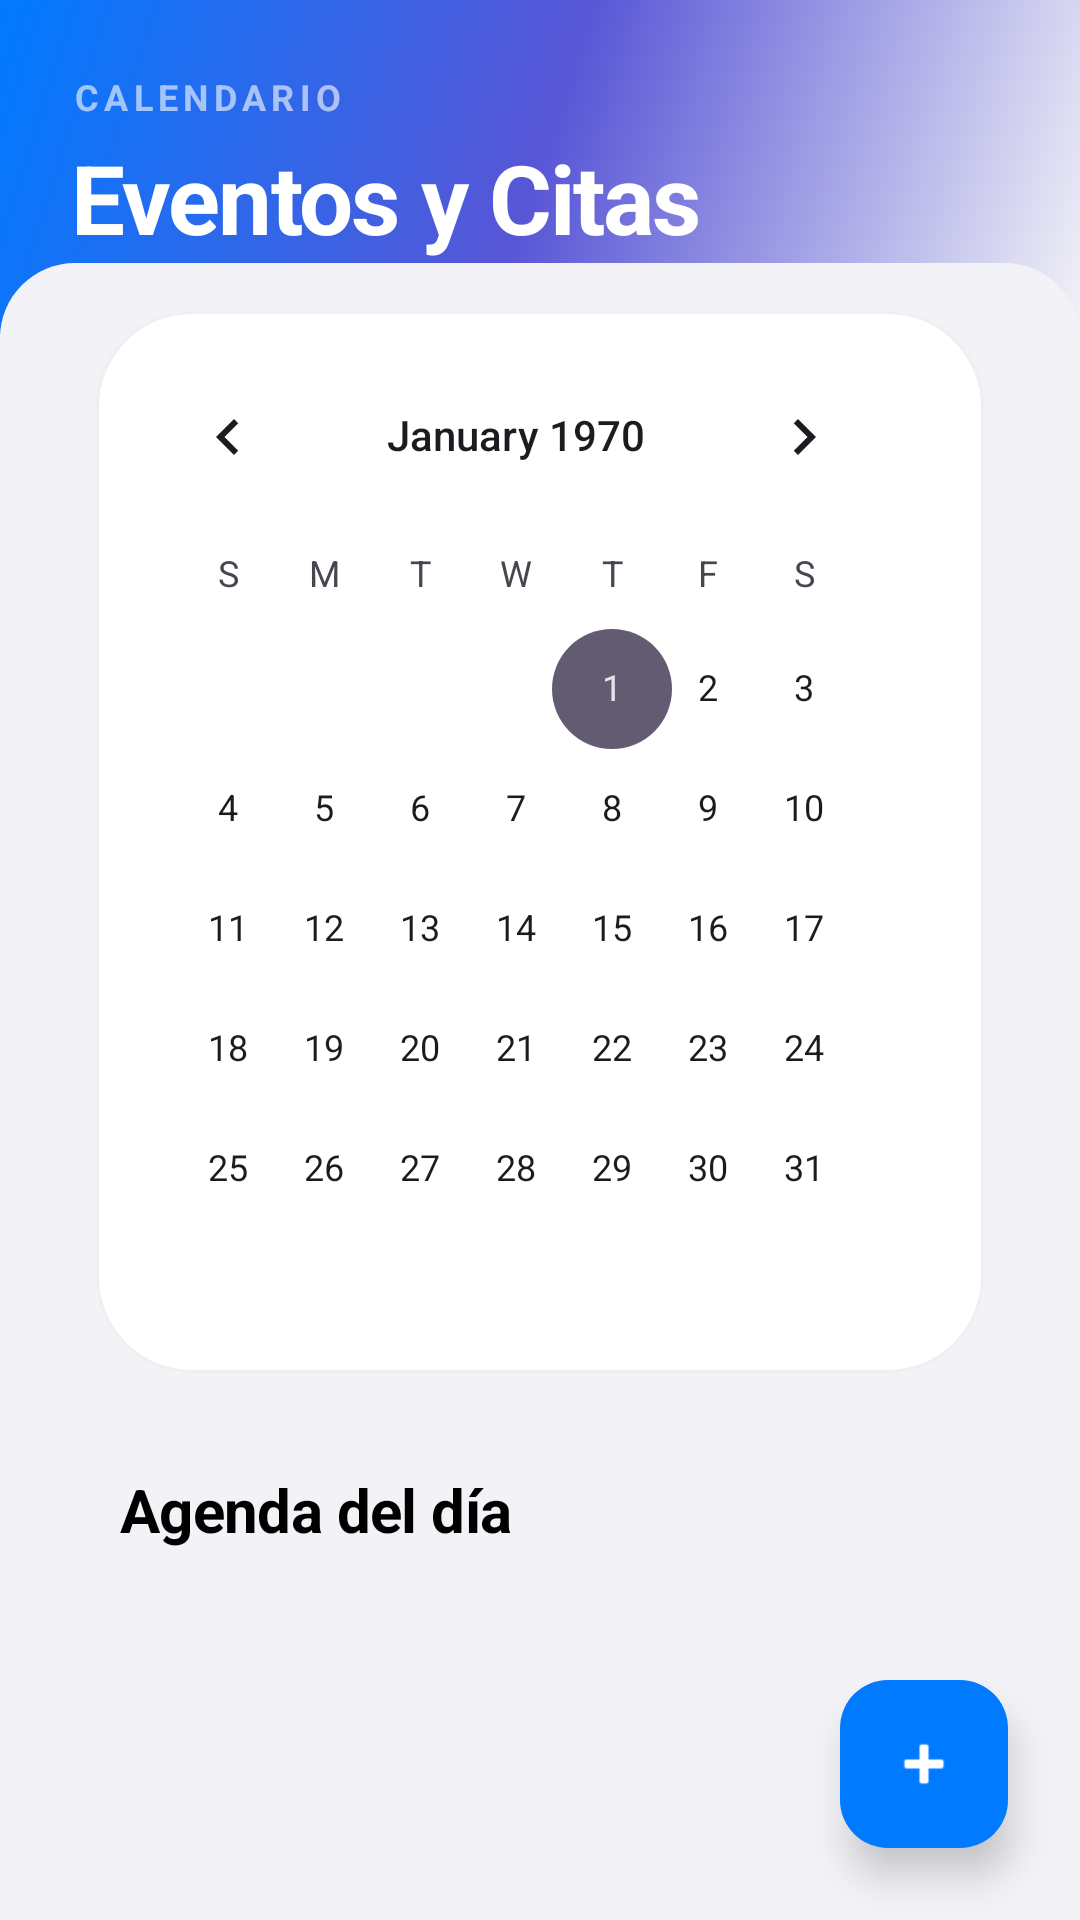

Reconstruct the res/layout file that produces this screen, plus the resources it refers to.
<!-- AndroidManifest.xml: application theme Theme.ActividadMenu -->
<!-- res/layout/fragment_eventos.xml -->
<?xml version="1.0" encoding="utf-8"?>
<androidx.coordinatorlayout.widget.CoordinatorLayout xmlns:android="http://schemas.android.com/apk/res/android"
    xmlns:app="http://schemas.android.com/apk/res-auto"
    xmlns:tools="http://schemas.android.com/tools"
    android:layout_width="match_parent"
    android:layout_height="match_parent"
    android:background="@color/background">

    <com.google.android.material.appbar.AppBarLayout
        android:layout_width="match_parent"
        android:layout_height="wrap_content"
        android:background="@android:color/transparent"
        app:elevation="0dp">

        <LinearLayout
            android:layout_width="match_parent"
            android:layout_height="wrap_content"
            android:background="@drawable/header_gradient"
            android:orientation="vertical"
            android:padding="24dp"
            android:paddingTop="60dp"
            android:paddingBottom="40dp">

            <TextView
                android:layout_width="wrap_content"
                android:layout_height="wrap_content"
                android:text="CALENDARIO"
                android:textColor="@color/white"
                android:alpha="0.6"
                android:textSize="12sp"
                android:textStyle="bold"
                android:letterSpacing="0.15" />

            <TextView
                android:layout_width="wrap_content"
                android:layout_height="wrap_content"
                android:text="Eventos y Citas"
                android:textColor="@color/white"
                android:textSize="32sp"
                android:textStyle="bold"
                android:layout_marginTop="4dp"
                android:letterSpacing="-0.02" />

        </LinearLayout>
    </com.google.android.material.appbar.AppBarLayout>

    <androidx.core.widget.NestedScrollView
        android:layout_width="match_parent"
        android:layout_height="match_parent"
        android:layout_marginTop="-24dp"
        android:background="@drawable/search_bg"
        android:backgroundTint="@color/background"
        app:layout_behavior="@string/appbar_scrolling_view_behavior">

        <LinearLayout
            android:layout_width="match_parent"
            android:layout_height="wrap_content"
            android:orientation="vertical"
            android:paddingBottom="100dp">

            <com.google.android.material.card.MaterialCardView
                android:layout_width="match_parent"
                android:layout_height="wrap_content"
                android:layout_margin="16dp"
                app:cardCornerRadius="32dp"
                app:cardElevation="0dp"
                app:strokeWidth="1dp"
                app:strokeColor="#10000000"
                app:cardBackgroundColor="@color/surface">

                <CalendarView
                    android:id="@+id/calendarView"
                    android:layout_width="match_parent"
                    android:layout_height="wrap_content"
                    android:padding="8dp" />
            </com.google.android.material.card.MaterialCardView>

            <TextView
                android:layout_width="wrap_content"
                android:layout_height="wrap_content"
                android:layout_marginStart="24dp"
                android:layout_marginTop="16dp"
                android:layout_marginBottom="12dp"
                android:text="Agenda del día"
                android:textColor="@color/text_primary"
                android:textSize="20sp"
                android:textStyle="bold"
                android:letterSpacing="-0.01" />

            <androidx.recyclerview.widget.RecyclerView
                android:id="@+id/rvEventos"
                android:layout_width="match_parent"
                android:layout_height="wrap_content"
                android:clipToPadding="false"
                android:nestedScrollingEnabled="false"
                tools:listitem="@layout/item_evento" />

        </LinearLayout>
    </androidx.core.widget.NestedScrollView>

    <com.google.android.material.floatingactionbutton.FloatingActionButton
        android:id="@+id/fabAgregarEvento"
        android:layout_width="wrap_content"
        android:layout_height="wrap_content"
        android:layout_gravity="bottom|end"
        android:layout_margin="24dp"
        android:src="@android:drawable/ic_input_add"
        app:backgroundTint="@color/primary"
        app:tint="@color/white"
        app:elevation="8dp" />

</androidx.coordinatorlayout.widget.CoordinatorLayout>
<!-- res/layout/item_evento.xml (included above) -->
<?xml version="1.0" encoding="utf-8"?>
<com.google.android.material.card.MaterialCardView xmlns:android="http://schemas.android.com/apk/res/android"
    xmlns:app="http://schemas.android.com/apk/res-auto"
    android:layout_width="match_parent"
    android:layout_height="wrap_content"
    android:layout_marginHorizontal="16dp"
    android:layout_marginVertical="10dp"
    app:cardCornerRadius="28dp"
    app:cardElevation="0dp"
    app:strokeWidth="1dp"
    app:strokeColor="#1AFFFFFF"
    app:cardBackgroundColor="@color/surface">

    <LinearLayout
        android:layout_width="match_parent"
        android:layout_height="wrap_content"
        android:orientation="vertical">

        <ImageView
            android:id="@+id/ivEvento"
            android:layout_width="match_parent"
            android:layout_height="180dp"
            android:scaleType="centerCrop"
            android:visibility="gone"
            android:contentDescription="Imagen del evento" />

        <LinearLayout
            android:layout_width="match_parent"
            android:layout_height="wrap_content"
            android:orientation="vertical"
            android:padding="24dp">

            <TextView
                android:id="@+id/tvTituloEvento"
                android:layout_width="match_parent"
                android:layout_height="wrap_content"
                android:text="Título del Evento"
                android:textColor="@color/text_primary"
                android:textSize="22sp"
                android:textStyle="bold"
                android:letterSpacing="-0.02" />

            <LinearLayout
                android:layout_width="match_parent"
                android:layout_height="wrap_content"
                android:layout_marginTop="16dp"
                android:gravity="center_vertical"
                android:orientation="horizontal">

                <com.google.android.material.card.MaterialCardView
                    android:layout_width="wrap_content"
                    android:layout_height="wrap_content"
                    app:cardCornerRadius="12dp"
                    app:cardElevation="0dp"
                    app:cardBackgroundColor="#105856D6">
                    <TextView
                        android:id="@+id/tvFechaEvento"
                        android:layout_width="wrap_content"
                        android:layout_height="wrap_content"
                        android:paddingHorizontal="12dp"
                        android:paddingVertical="6dp"
                        android:text="25 Oct"
                        android:textColor="@color/secondary"
                        android:textSize="12sp"
                        android:textStyle="bold" />
                </com.google.android.material.card.MaterialCardView>

                <View android:layout_width="12dp" android:layout_height="0dp" />

                <ImageView
                    android:layout_width="16dp"
                    android:layout_height="16dp"
                    android:src="@android:drawable/ic_menu_mylocation"
                    app:tint="@color/text_hint" />

                <TextView
                    android:id="@+id/tvLugarEvento"
                    android:layout_width="wrap_content"
                    android:layout_height="wrap_content"
                    android:layout_marginStart="6dp"
                    android:text="Lugar del evento"
                    android:textColor="@color/text_secondary"
                    android:textSize="13sp" />
            </LinearLayout>

            <TextView
                android:id="@+id/tvDescripcionEvento"
                android:layout_width="match_parent"
                android:layout_height="wrap_content"
                android:layout_marginTop="16dp"
                android:lineSpacingExtra="5dp"
                android:text="Descripción detallada aquí..."
                android:textColor="@color/text_primary"
                android:textSize="14sp"
                android:alpha="0.8" />
        </LinearLayout>
    </LinearLayout>
</com.google.android.material.card.MaterialCardView>
<!-- resources referenced by this layout -->
<resources>
  <color name="background">#F2F2F7</color>
  <color name="primary">#007AFF</color>
  <color name="secondary">#5856D6</color>
  <color name="surface">#FFFFFF</color>
  <color name="text_hint">#8E8E93</color>
  <color name="text_primary">#000000</color>
  <color name="text_secondary">#3A3A3C</color>
  <color name="white">#FFFFFFFF</color>
  <!-- drawable header_gradient (drawable) -->
  <?xml version="1.0" encoding="utf-8"?>
  <shape xmlns:android="http://schemas.android.com/apk/res/android">
      <gradient
          android:angle="315"
          android:startColor="@color/grad_start"
          android:centerColor="@color/grad_center"
          android:endColor="@color/grad_end"
          android:type="linear" />
  </shape>
  <!-- drawable search_bg (drawable) -->
  <?xml version="1.0" encoding="utf-8"?>
  <shape xmlns:android="http://schemas.android.com/apk/res/android">
      <solid android:color="@color/white" />
      <corners android:radius="25dp" />
      <padding android:left="16dp" android:right="16dp" />
  </shape>
  <style name="Theme.ActividadMenu" parent="Base.Theme.ActividadMenu" />
  <color name="grad_start">#007AFF</color>
  <color name="grad_center">#5856D6</color>
  <color name="grad_end">#F2F2F7</color>
  <style name="Base.Theme.ActividadMenu" parent="Theme.Material3.DayNight.NoActionBar">
          <item name="colorPrimary">@color/primary</item>
          <item name="colorPrimaryDark">@color/primary_dark</item>
          <item name="colorOnPrimary">@color/text_on_primary</item>
          <item name="colorSurface">@color/surface</item>
          <item name="colorSurfaceVariant">@color/surface_variant</item>
          <item name="colorOnSurface">@color/text_primary</item>
          <item name="colorOnSurfaceVariant">@color/text_secondary</item>
          <item name="colorOutline">@color/divider</item>
          <item name="android:statusBarColor">@color/primary</item>
          <item name="android:windowLightStatusBar">true</item>
          <item name="android:navigationBarColor">@color/background</item>
      </style>
  <color name="primary_dark">#0056B3</color>
  <color name="text_on_primary">#FFFFFF</color>
  <color name="surface_variant">#E5E5EA</color>
  <color name="divider">#C6C6C8</color>
</resources>
